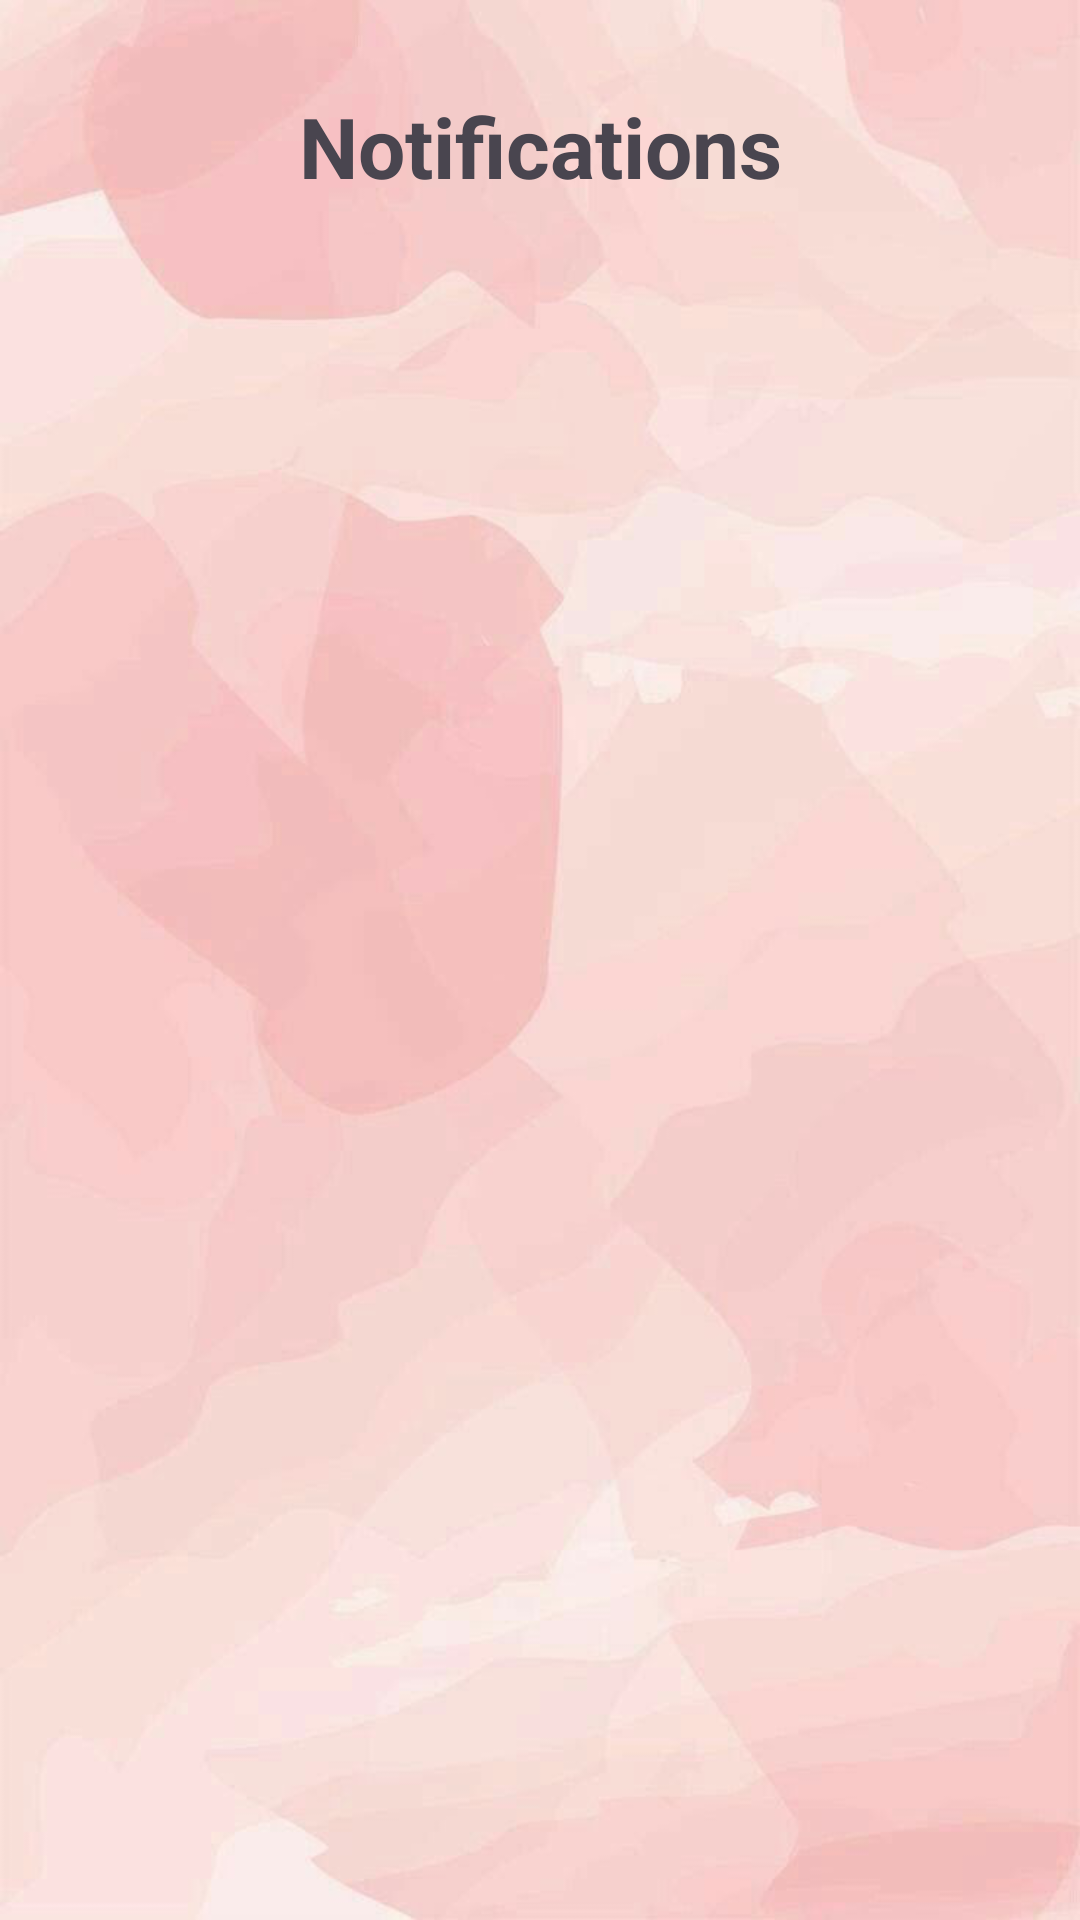

The Android layout XML behind this screen, and the referenced resources:
<!-- AndroidManifest.xml: application theme Theme.SulochanaSalon -->
<!-- res/layout/activity_notification.xml -->
<?xml version="1.0" encoding="utf-8"?>
<LinearLayout xmlns:android="http://schemas.android.com/apk/res/android"
    xmlns:app="http://schemas.android.com/apk/res-auto"
    xmlns:tools="http://schemas.android.com/tools"
    android:id="@+id/main"
    android:layout_width="match_parent"
    android:layout_height="match_parent"
    android:orientation="vertical"
    android:background="@drawable/background1"
    tools:context=".NotificationActivity">

    
    <TextView
        android:layout_width="match_parent"
        android:layout_height="wrap_content"
        android:text="Notifications"
        android:layout_marginTop="30dp"
        android:icon="@drawable/ic_notifications"
        android:textAlignment="center"
        android:textSize="28sp"
        android:textStyle="bold"
        android:layout_marginBottom="20dp"/>

    
    <ListView
        android:id="@+id/notificationListView"
        android:layout_width="match_parent"
        android:layout_height="0dp"
        android:layout_weight="1"/>

</LinearLayout>
<!-- resources referenced by this layout -->
<resources>
  <!-- drawable background1: png bitmap (drawable, 174217 bytes) -->
  <!-- drawable ic_notifications (drawable) -->
  <vector xmlns:android="http://schemas.android.com/apk/res/android" android:height="24dp" android:tint="#27241C" android:viewportHeight="24" android:viewportWidth="24" android:width="24dp">
        
      <path android:fillColor="@android:color/white" android:pathData="M7.58,4.08L6.15,2.65C3.75,4.48 2.17,7.3 2.03,10.5h2c0.15,-2.65 1.51,-4.97 3.55,-6.42zM19.97,10.5h2c-0.15,-3.2 -1.73,-6.02 -4.12,-7.85l-1.42,1.43c2.02,1.45 3.39,3.77 3.54,6.42zM18,11c0,-3.07 -1.64,-5.64 -4.5,-6.32L13.5,4c0,-0.83 -0.67,-1.5 -1.5,-1.5s-1.5,0.67 -1.5,1.5v0.68C7.63,5.36 6,7.92 6,11v5l-2,2v1h16v-1l-2,-2v-5zM12,22c0.14,0 0.27,-0.01 0.4,-0.04 0.65,-0.14 1.18,-0.58 1.44,-1.18 0.1,-0.24 0.15,-0.5 0.15,-0.78h-4c0.01,1.1 0.9,2 2.01,2z"/>
      
  </vector>
  <style name="Theme.SulochanaSalon" parent="Base.Theme.SulochanaSalon" />
  <style name="Base.Theme.SulochanaSalon" parent="Theme.Material3.DayNight.NoActionBar">
          
          
      </style>
</resources>
